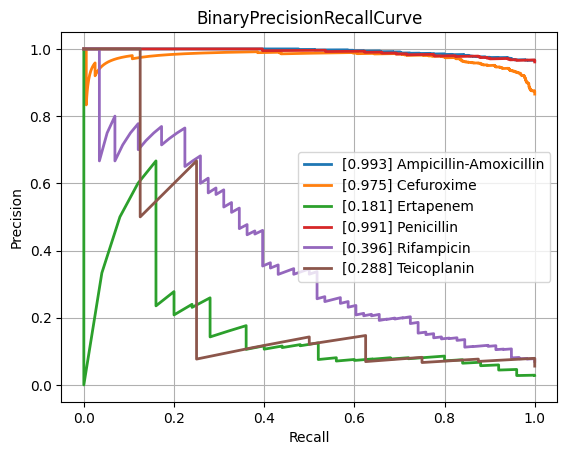

The file beside this chart, header and first rows:
class, PrecisionRecallAUC, FrequencyPositiveClass, n_positives, n_negatives
Amikacin, 0.5375, 0.1381, 124, 774
Amoxicillin-Clavulanic acid, 0.8931, 0.5839, 1549, 1104
Ampicillin, 0.9715, 0.8115, 2815, 654
Ampicillin-Amoxicillin, 0.9927, 0.9657, 1266, 45
Cefazolin, 0.8682, 0.6138, 116, 73
Cefepime, 0.7839, 0.3626, 1002, 1761
Cefpodoxime, 0.851, 0.6267, 47, 28
Ceftazidime, 0.839, 0.4172, 1381, 1929
Ceftriaxone, 0.8027, 0.4117, 1200, 1715
Cefuroxime, 0.9746, 0.8656, 921, 143
Ciprofloxacin, 0.8265, 0.4178, 2492, 3473
Clindamycin, 0.9448, 0.7289, 1323, 492
Colistin, 0.9743, 0.2914, 176, 428
Cotrimoxazole, 0.8478, 0.4629, 3187, 3698
Ertapenem, 0.1813, 0.0286, 25, 849
Erythromycin, 0.9492, 0.7591, 1172, 372
Fosfomycin, 0.7627, 0.3214, 368, 777
Fosfomycin-Trometamol, 0.6153, 0.4464, 25, 31
Fusidic acid, 0.7628, 0.5353, 144, 125
Gentamicin, 0.969, 0.6403, 3174, 1783
Imipenem, 0.9539, 0.4741, 2858, 3170
Levofloxacin, 0.8754, 0.5119, 669, 638
Meropenem, 0.7156, 0.2069, 823, 3154
Mupirocin, 0.9345, 0.2273, 10, 34
Nitrofurantoin, 0.4399, 0.1134, 27, 211
Norfloxacin, 0.6827, 0.2793, 31, 80
Oxacillin, 0.8928, 0.612, 440, 279
Penicillin, 0.9907, 0.9613, 472, 19
Piperacillin-Tazobactam, 0.8317, 0.4609, 2159, 2525
Rifampicin, 0.396, 0.06988, 58, 772
Teicoplanin, 0.2883, 0.05594, 8, 135
Tetracycline, 0.7626, 0.4, 316, 474
Tobramycin, 0.5886, 0.2283, 145, 490
Vancomycin, 0.7593, 0.07452, 167, 2074
micro, 0.9005, 0.4722, , 
macro, 0.7782, NaN, , 
